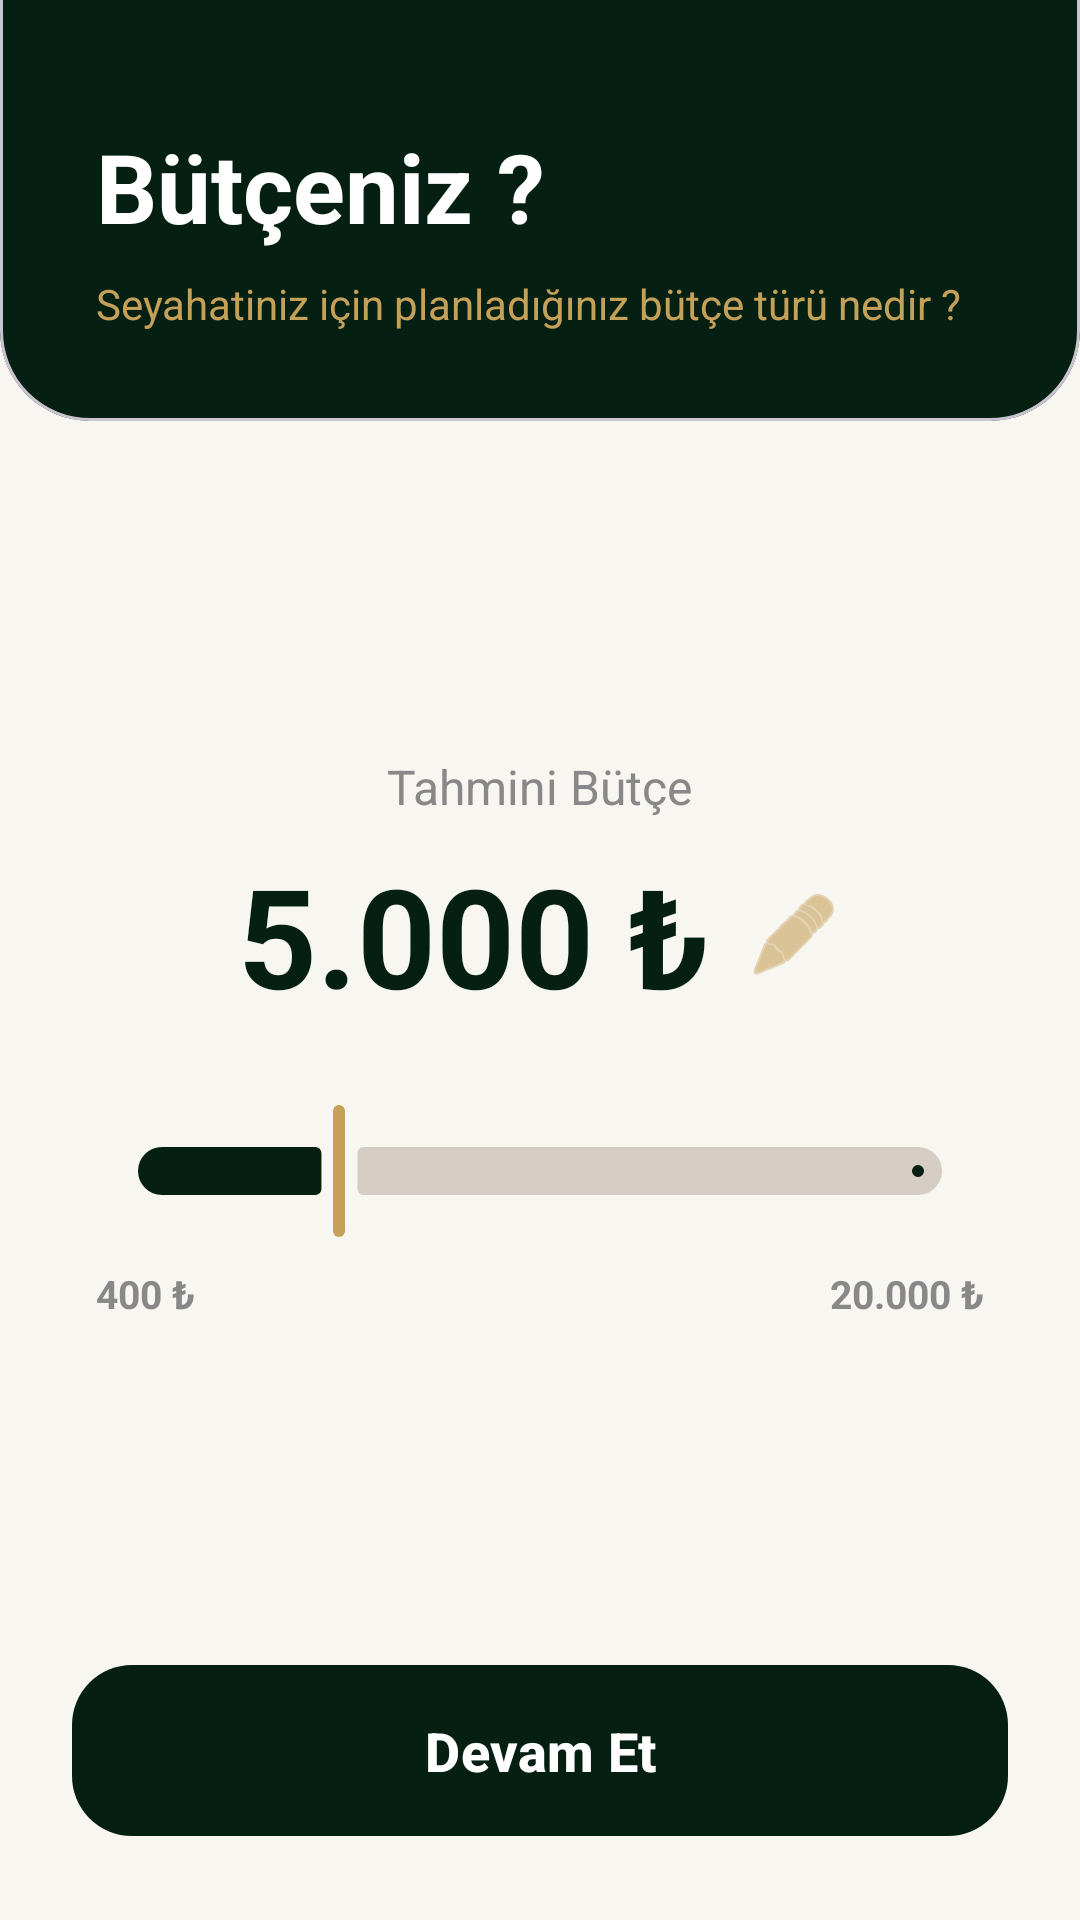

This screen was rendered from an Android layout file. Write that file and the resources it references.
<!-- AndroidManifest.xml: application theme Theme.Turist_rehberi -->
<!-- res/layout/activity_budget_wizard.xml -->
<?xml version="1.0" encoding="utf-8"?>
<androidx.constraintlayout.widget.ConstraintLayout xmlns:android="http://schemas.android.com/apk/res/android"
    xmlns:app="http://schemas.android.com/apk/res-auto"
    android:layout_width="match_parent"
    android:layout_height="match_parent"
    android:background="#F8F6F0"
    android:layoutDirection="ltr">

    <com.google.android.material.card.MaterialCardView
        android:id="@+id/headerCard"
        android:layout_width="match_parent"
        android:layout_height="wrap_content"
        app:cardBackgroundColor="#052012"
        app:cardCornerRadius="30dp"
        app:cardElevation="0dp"
        app:layout_constraintTop_toTopOf="parent"
        android:layout_marginTop="-30dp">

        <LinearLayout
            android:layout_width="match_parent"
            android:layout_height="wrap_content"
            android:orientation="vertical"
            android:paddingTop="70dp"
            android:paddingBottom="30dp"
            android:paddingHorizontal="32dp">

            <TextView
                android:layout_width="wrap_content"
                android:layout_height="wrap_content"
                android:text="Bütçeniz ?"
                android:textColor="@color/white"
                android:textSize="32sp"
                android:textStyle="bold" />

            <TextView
                android:layout_width="wrap_content"
                android:layout_height="wrap_content"
                android:layout_marginTop="8dp"
                android:text="Seyahatiniz için planladığınız bütçe türü nedir ?"
                android:textColor="#C5A059"
                android:textSize="14sp" />
        </LinearLayout>
    </com.google.android.material.card.MaterialCardView>

    <LinearLayout
        android:layout_width="match_parent"
        android:layout_height="0dp"
        android:gravity="center"
        android:orientation="vertical"
        android:paddingHorizontal="32dp"
        app:layout_constraintBottom_toTopOf="@id/btnNextToInterests"
        app:layout_constraintTop_toBottomOf="@id/headerCard">

        <TextView
            android:layout_width="wrap_content"
            android:layout_height="wrap_content"
            android:text="Tahmini Bütçe"
            android:textColor="#888888"
            android:textSize="16sp" />

        <LinearLayout
            android:layout_width="wrap_content"
            android:layout_height="wrap_content"
            android:orientation="horizontal"
            android:gravity="center_vertical"
            android:layout_marginTop="8dp">

            <TextView
                android:id="@+id/tvBudgetResult"
                android:layout_width="wrap_content"
                android:layout_height="wrap_content"
                android:text="5.000 ₺"
                android:textColor="#052012"
                android:textSize="46sp"
                android:textStyle="bold" />

            <ImageView
                android:id="@+id/btnEditBudget"
                android:layout_width="32dp"
                android:layout_height="32dp"
                android:layout_marginStart="12dp"
                android:src="@android:drawable/ic_menu_edit"
                android:tint="#C5A059"
                android:clickable="true"
                android:focusable="true"
                android:background="?attr/selectableItemBackgroundBorderless"/>
        </LinearLayout>

        <com.google.android.material.slider.Slider
            android:id="@+id/sliderBudget"
            android:layout_width="match_parent"
            android:layout_height="wrap_content"
            android:layout_marginTop="24dp"
            android:valueFrom="400.0"
            android:valueTo="20000.0"
            android:value="5000.0"
            android:stepSize="200.0"
            app:thumbColor="#C5A059"
            app:trackColorActive="#052012"
            app:trackColorInactive="#D5CDC4"
            app:haloColor="#33C5A059"
            app:tickVisible="false"/>

        <RelativeLayout
            android:layout_width="match_parent"
            android:layout_height="wrap_content"
            android:layout_marginTop="8dp">

            <TextView
                android:id="@+id/tvMinBudget"
                android:layout_width="wrap_content"
                android:layout_height="wrap_content"
                android:layout_alignParentStart="true"
                android:text="400 ₺"
                android:textColor="#888888"
                android:textSize="13sp"
                android:textStyle="bold"/>

            <TextView
                android:id="@+id/tvMaxBudget"
                android:layout_width="wrap_content"
                android:layout_height="wrap_content"
                android:layout_alignParentEnd="true"
                android:text="20.000 ₺"
                android:textColor="#888888"
                android:textSize="13sp"
                android:textStyle="bold"/>
        </RelativeLayout>

    </LinearLayout>

    <com.google.android.material.button.MaterialButton
        android:id="@+id/btnNextToInterests"
        android:layout_width="match_parent"
        android:layout_height="65dp"
        android:layout_margin="24dp"
        android:text="Devam Et"
        android:textColor="@color/white"
        android:textSize="18sp"
        android:textStyle="bold"
        android:textAllCaps="false"
        app:backgroundTint="#052012"
        app:cornerRadius="20dp"
        app:layout_constraintBottom_toBottomOf="parent" />

</androidx.constraintlayout.widget.ConstraintLayout>
<!-- resources referenced by this layout -->
<resources>
  <color name="white">#FFFFFFFF</color>
  <style name="Theme.Turist_rehberi" parent="Base.Theme.Turist_rehberi" />
  <style name="Base.Theme.Turist_rehberi" parent="Theme.Material3.DayNight.NoActionBar">
          
          <item name="colorPrimary">@color/primary_green</item>
          <item name="colorPrimaryVariant">@color/primary_green</item>
  
          <item name="android:statusBarColor">@color/black</item>    </style>
  <color name="primary_green">#1E5631</color>
  <color name="black">#FF000000</color>
</resources>
